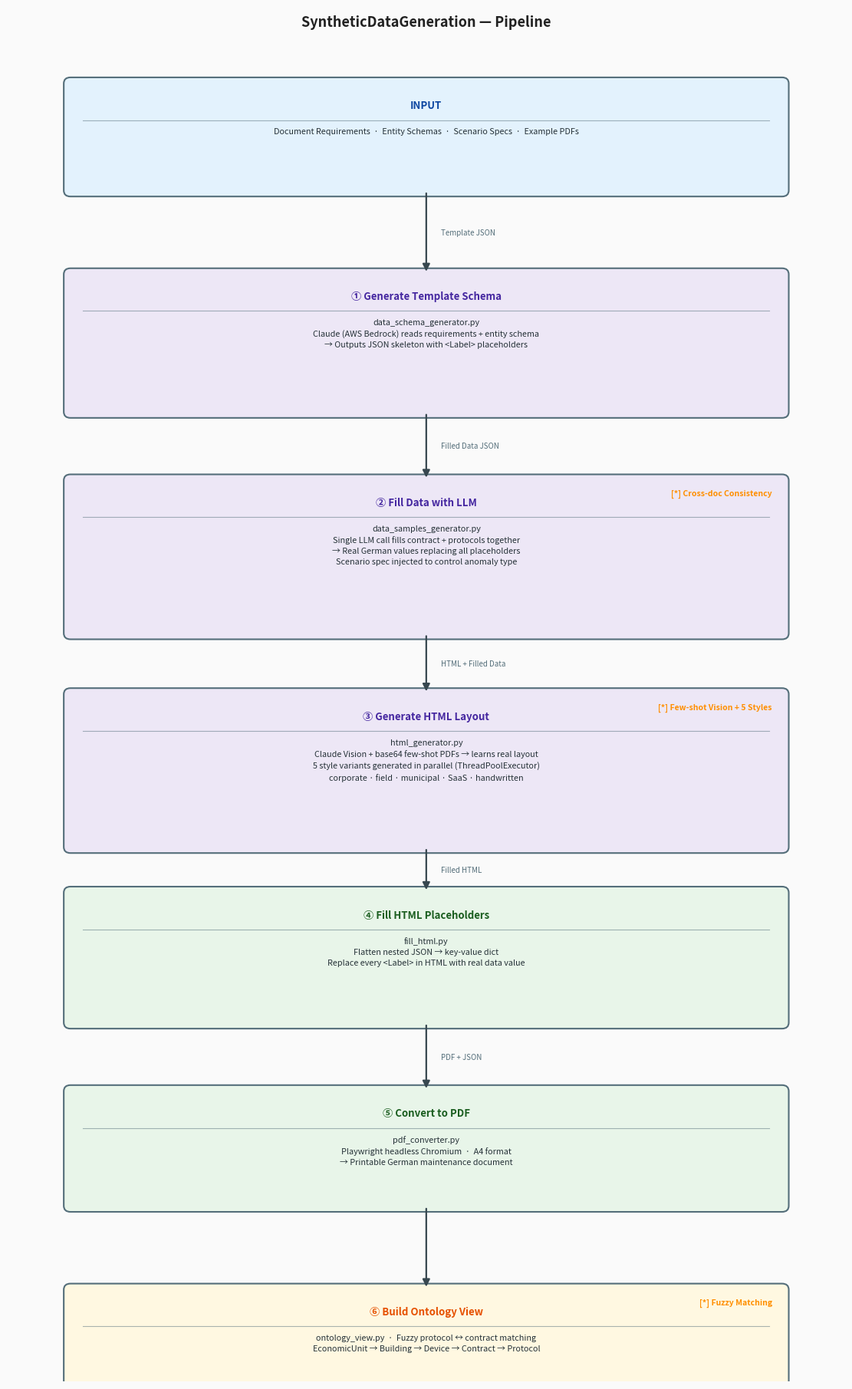

Generate this figure with matplotlib:
import matplotlib.pyplot as plt
from matplotlib.patches import FancyBboxPatch

fig, ax = plt.subplots(figsize=(11, 18))
ax.set_xlim(0, 10)
ax.set_ylim(0, 18)
ax.axis("off")
fig.patch.set_facecolor("#FAFAFA")

# ── color palette ──────────────────────────────────────────────
C_INPUT = "#E3F2FD"  # blue-50
C_LLM = "#EDE7F6"  # purple-50
C_PROC = "#E8F5E9"  # green-50
C_OUT = "#FFF8E1"  # amber-50
C_BORDER = "#546E7A"
C_ARROW = "#37474F"
C_BADGE = "#FF8F00"


def box(ax, x, y, w, h, title, lines, color, title_color="#1A237E", badge=None):
    rect = FancyBboxPatch(
        (x - w / 2, y - h / 2),
        w,
        h,
        boxstyle="round,pad=0.08",
        linewidth=1.5,
        edgecolor=C_BORDER,
        facecolor=color,
        zorder=2,
    )
    ax.add_patch(rect)

    # title
    ty = y + h / 2 - 0.22
    ax.text(
        x,
        ty,
        title,
        ha="center",
        va="top",
        fontsize=9.5,
        fontweight="bold",
        color=title_color,
        zorder=3,
    )

    # divider line
    ax.plot(
        [x - w / 2 + 0.15, x + w / 2 - 0.15],
        [ty - 0.26, ty - 0.26],
        color=C_BORDER,
        lw=0.8,
        alpha=0.5,
        zorder=3,
    )

    # body text
    body = "\n".join(lines)
    ax.text(
        x,
        ty - 0.36,
        body,
        ha="center",
        va="top",
        fontsize=7.8,
        color="#263238",
        zorder=3,
        linespacing=1.5,
    )

    # innovation badge
    if badge:
        ax.text(
            x + w / 2 - 0.12,
            y + h / 2 - 0.12,
            badge,
            ha="right",
            va="top",
            fontsize=7.5,
            color=C_BADGE,
            fontweight="bold",
            zorder=4,
        )


def arrow(ax, y_top, y_bot, label=""):
    mx = 5.0
    ax.annotate(
        "",
        xy=(mx, y_bot + 0.01),
        xytext=(mx, y_top - 0.01),
        arrowprops=dict(arrowstyle="-|>", color=C_ARROW, lw=1.6, mutation_scale=14),
        zorder=3,
    )
    if label:
        ax.text(
            mx + 0.18,
            (y_top + y_bot) / 2,
            label,
            ha="left",
            va="center",
            fontsize=7,
            color="#546E7A",
            style="italic",
        )


# ── Y positions (top of each box) ──────────────────────────────
Y = [17.0, 14.5, 11.8, 9.0, 6.4, 3.8, 1.2]
H = [1.4, 1.8, 2.0, 2.0, 1.7, 1.5, 1.2]
cx = 5.0
W = 8.5

centers = [y - h / 2 for y, h in zip(Y, H)]  # vertical center of each box

# ── Box 0 — Inputs ─────────────────────────────────────────────
box(
    ax,
    cx,
    centers[0],
    W,
    H[0],
    "INPUT",
    ["Document Requirements  ·  Entity Schemas  ·  Scenario Specs  ·  Example PDFs"],
    C_INPUT,
    title_color="#0D47A1",
)

# ── Box 1 — Template Generation ────────────────────────────────
box(
    ax,
    cx,
    centers[1],
    W,
    H[1],
    "① Generate Template Schema",
    [
        "data_schema_generator.py",
        "Claude (AWS Bedrock) reads requirements + entity schema",
        "→ Outputs JSON skeleton with <Label> placeholders",
    ],
    C_LLM,
    title_color="#4527A0",
)

# ── Box 2 — Data Filling ───────────────────────────────────────
box(
    ax,
    cx,
    centers[2],
    W,
    H[2],
    "② Fill Data with LLM",
    [
        "data_samples_generator.py",
        "Single LLM call fills contract + protocols together",
        "→ Real German values replacing all placeholders",
        "Scenario spec injected to control anomaly type",
    ],
    C_LLM,
    title_color="#4527A0",
    badge="[*] Cross-doc Consistency",
)

# ── Box 3 — HTML Layout ────────────────────────────────────────
box(
    ax,
    cx,
    centers[3],
    W,
    H[3],
    "③ Generate HTML Layout",
    [
        "html_generator.py",
        "Claude Vision + base64 few-shot PDFs → learns real layout",
        "5 style variants generated in parallel (ThreadPoolExecutor)",
        "corporate · field · municipal · SaaS · handwritten",
    ],
    C_LLM,
    title_color="#4527A0",
    badge="[*] Few-shot Vision + 5 Styles",
)

# ── Box 4 — Fill HTML ──────────────────────────────────────────
box(
    ax,
    cx,
    centers[4],
    W,
    H[4],
    "④ Fill HTML Placeholders",
    [
        "fill_html.py",
        "Flatten nested JSON → key-value dict",
        "Replace every <Label> in HTML with real data value",
    ],
    C_PROC,
    title_color="#1B5E20",
)

# ── Box 5 — PDF ────────────────────────────────────────────────
box(
    ax,
    cx,
    centers[5],
    W,
    H[5],
    "⑤ Convert to PDF",
    [
        "pdf_converter.py",
        "Playwright headless Chromium  ·  A4 format",
        "→ Printable German maintenance document",
    ],
    C_PROC,
    title_color="#1B5E20",
)

# ── Box 6 — Ontology ───────────────────────────────────────────
box(
    ax,
    cx,
    centers[6],
    W,
    H[6],
    "⑥ Build Ontology View",
    [
        "ontology_view.py  ·  Fuzzy protocol ↔ contract matching",
        "EconomicUnit → Building → Device → Contract → Protocol",
    ],
    C_OUT,
    title_color="#E65100",
    badge="[*] Fuzzy Matching",
)

# ── Arrows ─────────────────────────────────────────────────────
labels = [
    "Template JSON",
    "Filled Data JSON",
    "HTML + Filled Data",
    "Filled HTML",
    "PDF + JSON",
]
for i in range(len(centers) - 1):
    y_top = centers[i] - H[i] / 2
    y_bot = centers[i + 1] + H[i + 1] / 2
    lbl = labels[i] if i < len(labels) else ""
    arrow(ax, y_top, y_bot, lbl)

# ── Title ──────────────────────────────────────────────────────
ax.text(
    cx,
    17.8,
    "SyntheticDataGeneration — Pipeline",
    ha="center",
    va="center",
    fontsize=13,
    fontweight="bold",
    color="#212121",
)

plt.tight_layout(pad=0.3)
plt.savefig(
    "flowchart.png", dpi=180, bbox_inches="tight", facecolor=fig.get_facecolor()
)
print("Saved: flowchart.png")
